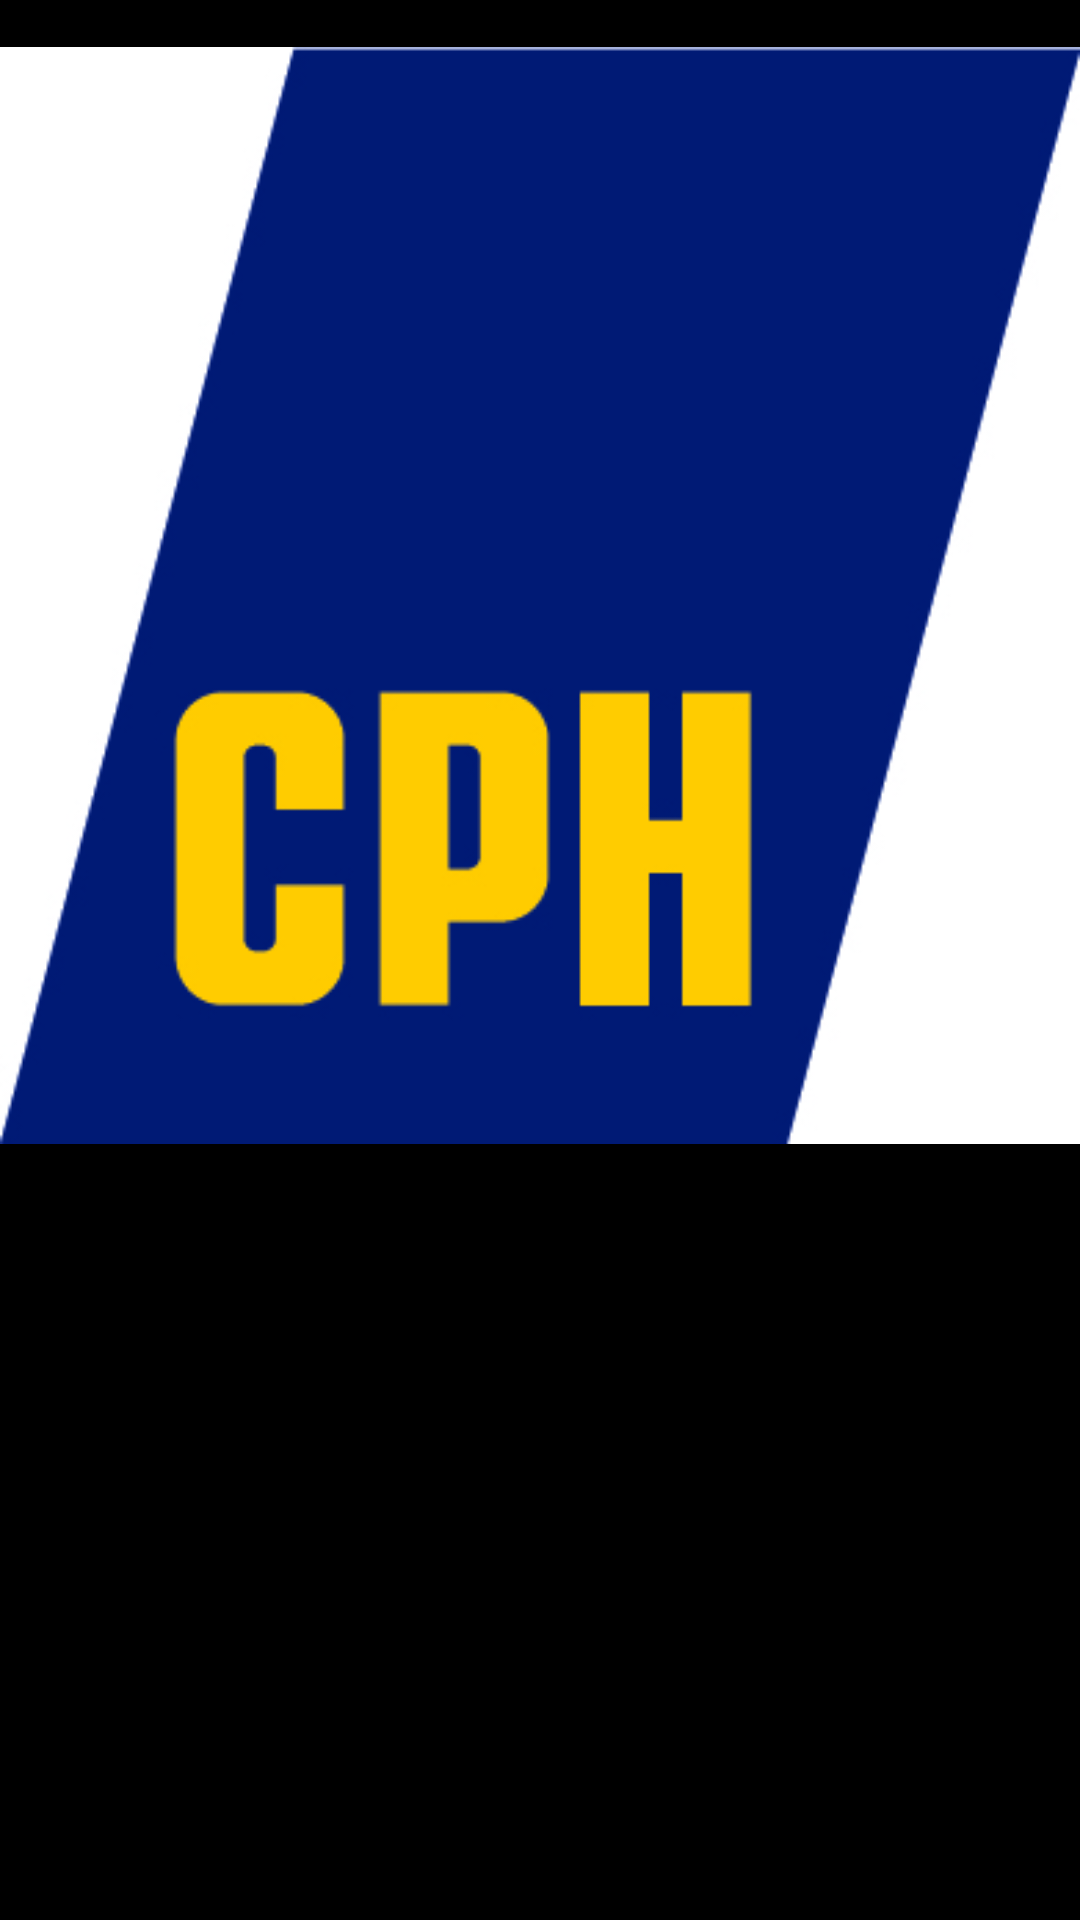

The Android layout XML behind this screen, and the referenced resources:
<!-- AndroidManifest.xml: application theme Theme.Digital_Learning_App -->
<!-- res/layout/fragment_empty.xml -->
<?xml version="1.0" encoding="utf-8"?>
<FrameLayout xmlns:android="http://schemas.android.com/apk/res/android"
    xmlns:tools="http://schemas.android.com/tools"
    android:layout_width="match_parent"
    android:layout_height="match_parent"
    tools:context=".ui.Login.FragmentEmpty"
    android:background="@color/black"
    >

    <ImageView
        android:layout_width="wrap_content"
        android:layout_height="wrap_content"
        android:src="@drawable/logo_yellow">

    </ImageView>


</FrameLayout>
<!-- resources referenced by this layout -->
<resources>
  <color name="black">#FF000000</color>
  <!-- drawable logo_yellow: jpg bitmap (drawable, 64557 bytes) -->
  <style name="Theme.Digital_Learning_App" parent="Theme.MaterialComponents.DayNight.NoActionBar">
          
          <item name="colorPrimary">@color/blue</item>
          <item name="colorPrimaryVariant">@color/navy_blue</item>
          <item name="colorOnPrimary">@color/white</item>
          
          <item name="colorSecondary">@color/black</item>
          <item name="colorSecondaryVariant">@color/grey</item>
          <item name="colorOnSecondary">@color/black_40</item>
          
          <item name="android:statusBarColor" tools:targetApi="l">?attr/colorPrimaryVariant</item>
          
  
      </style>
  <color name="blue">#1F3DFF</color>
  <color name="navy_blue">#000066</color>
  <color name="white">#FFFFFFFF</color>
  <color name="grey">#80000000</color>
  <color name="black_40">#66030303</color>
</resources>
